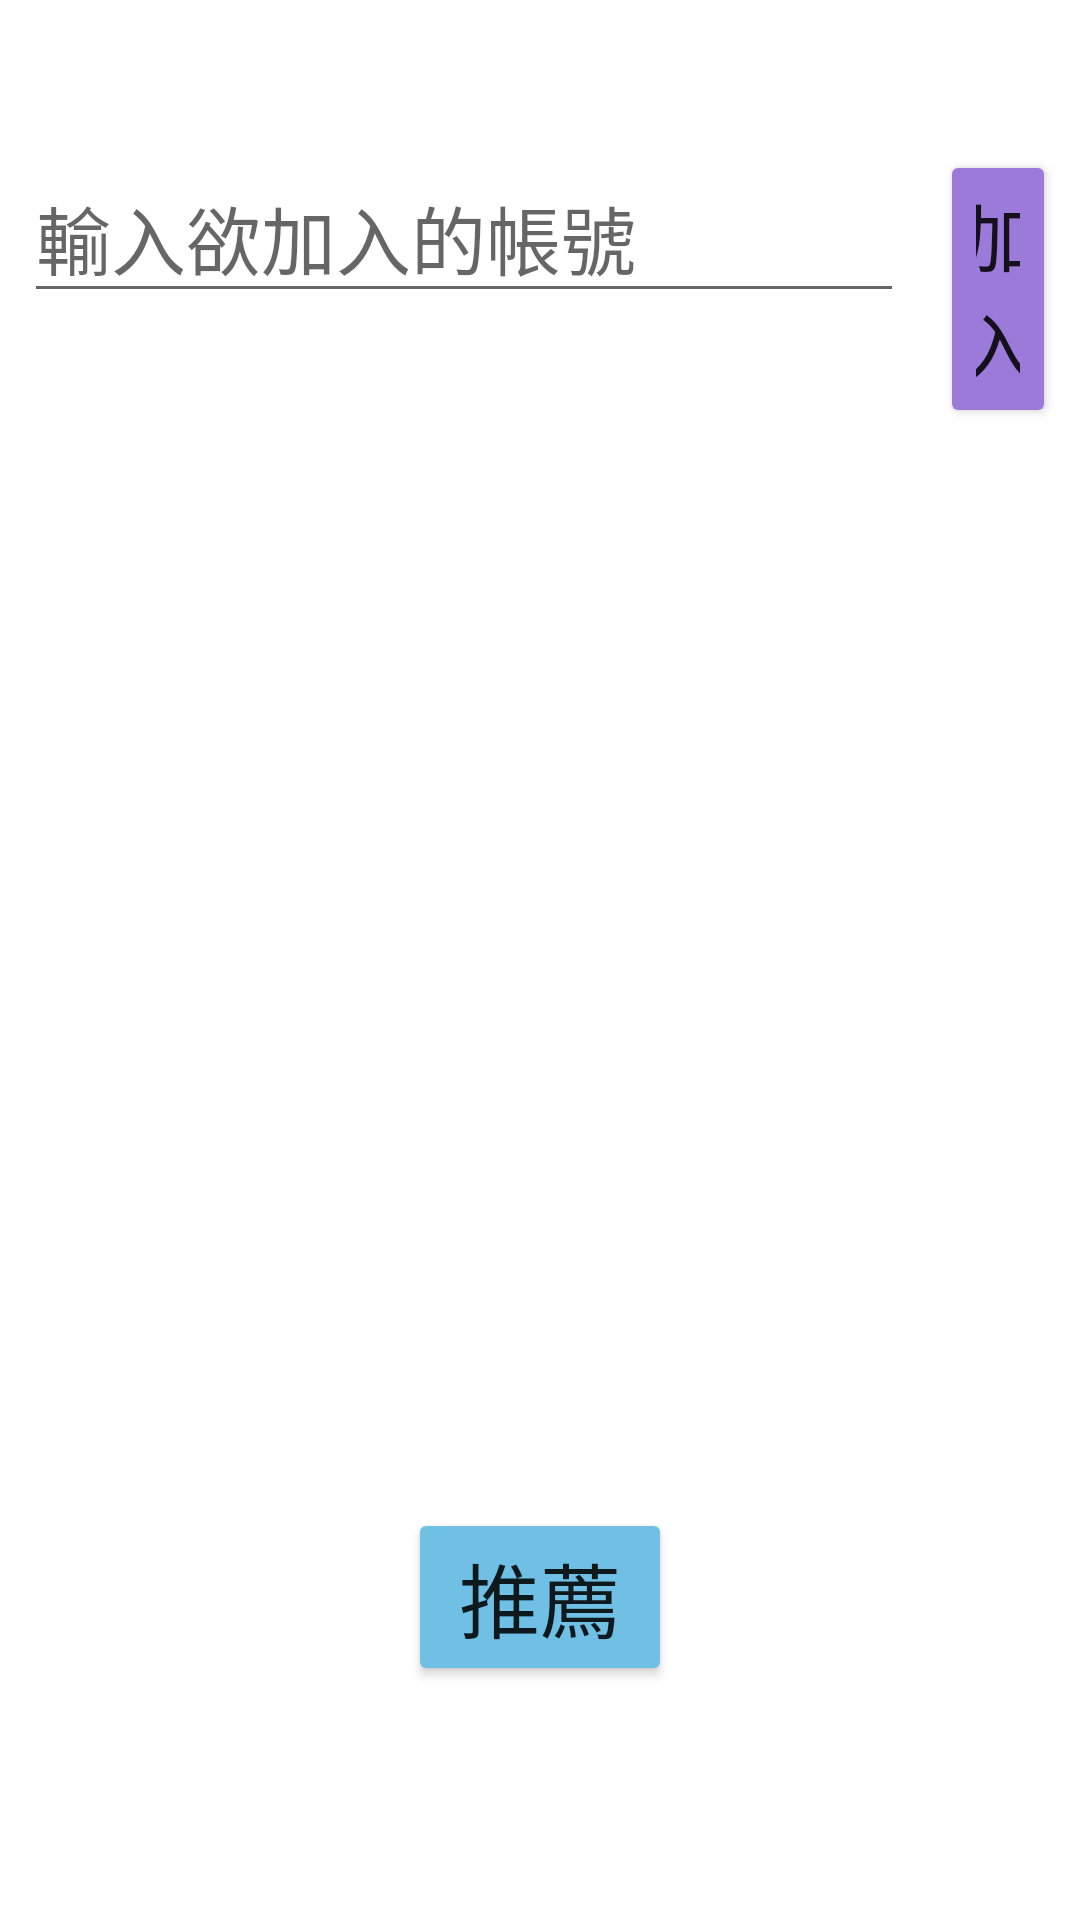

The Android layout XML behind this screen, and the referenced resources:
<!-- AndroidManifest.xml: application theme Theme.Worktest -->
<!-- res/layout/activity_table.xml -->
<?xml version="1.0" encoding="utf-8"?>
<androidx.constraintlayout.widget.ConstraintLayout
    xmlns:android="http://schemas.android.com/apk/res/android"
    xmlns:app="http://schemas.android.com/apk/res-auto"
    xmlns:tools="http://schemas.android.com/tools"
    android:layout_width="match_parent"
    android:layout_height="match_parent"
    tools:context=".TableActivity">

    <LinearLayout
        android:layout_width="match_parent"
        android:layout_height="match_parent"
        android:orientation="vertical"
        app:layout_constraintBottom_toBottomOf="parent"
        app:layout_constraintTop_toTopOf="parent"
        app:layout_constraintVertical_bias="1.0"
        tools:layout_editor_absoluteX="-47dp">

        <LinearLayout
            android:layout_width="wrap_content"
            android:layout_height="wrap_content"
            android:orientation="horizontal"
            android:layout_gravity="center_horizontal"
            android:layout_marginTop="50dp"
            android:layout_marginLeft="8dp"
            android:layout_marginRight="8dp">

            <EditText
                android:id="@+id/account"
                android:layout_width="wrap_content"
                android:layout_height="wrap_content"
                android:ems="10"
                android:textSize="25sp"
                android:inputType="textEmailAddress"
                android:hint="@string/maccount"/>

            <Button
                android:id="@+id/add"
                android:layout_width="wrap_content"
                android:layout_height="wrap_content"
                android:text="加入"
                android:layout_marginLeft="12dp"
                android:textSize="25sp"
                app:backgroundTint="#9C7ADA"/>

        </LinearLayout>

        <ListView
            android:id="@+id/lv"
            android:layout_width="match_parent"
            android:layout_height="320dp"
            android:layout_marginLeft="18dp"
            android:layout_marginRight="18dp"
            android:layout_marginTop="20dp"
            android:layout_marginBottom="20dp"/>

        <Button
            android:id="@+id/send"
            android:layout_width="wrap_content"
            android:layout_height="wrap_content"
            android:text="推薦"
            android:layout_gravity="center_horizontal"
            android:layout_marginBottom="20dp"
            android:textSize="27sp"
            app:backgroundTint="#6FC0E4"/>

    </LinearLayout>

</androidx.constraintlayout.widget.ConstraintLayout>
<!-- resources referenced by this layout -->
<resources>
  <string name="maccount">輸入欲加入的帳號</string>
  <style name="Theme.Worktest" parent="Theme.MaterialComponents.DayNight.DarkActionBar">
          
          <item name="colorPrimary">@color/purple_500</item>
          <item name="colorPrimaryVariant">@color/purple_700</item>
          <item name="colorOnPrimary">@color/white</item>
          
          <item name="colorSecondary">@color/teal_200</item>
          <item name="colorSecondaryVariant">@color/teal_700</item>
          <item name="colorOnSecondary">@color/black</item>
          
          <item name="android:statusBarColor" tools:targetApi="l">?attr/colorPrimaryVariant</item>
          
      </style>
  <color name="purple_500">#8851D5</color>
  <color name="purple_700">#532CAA</color>
  <color name="white">#FFFFFFFF</color>
  <color name="teal_200">#FF03DAC5</color>
  <color name="teal_700">#FF018786</color>
  <color name="black">#FF000000</color>
</resources>
